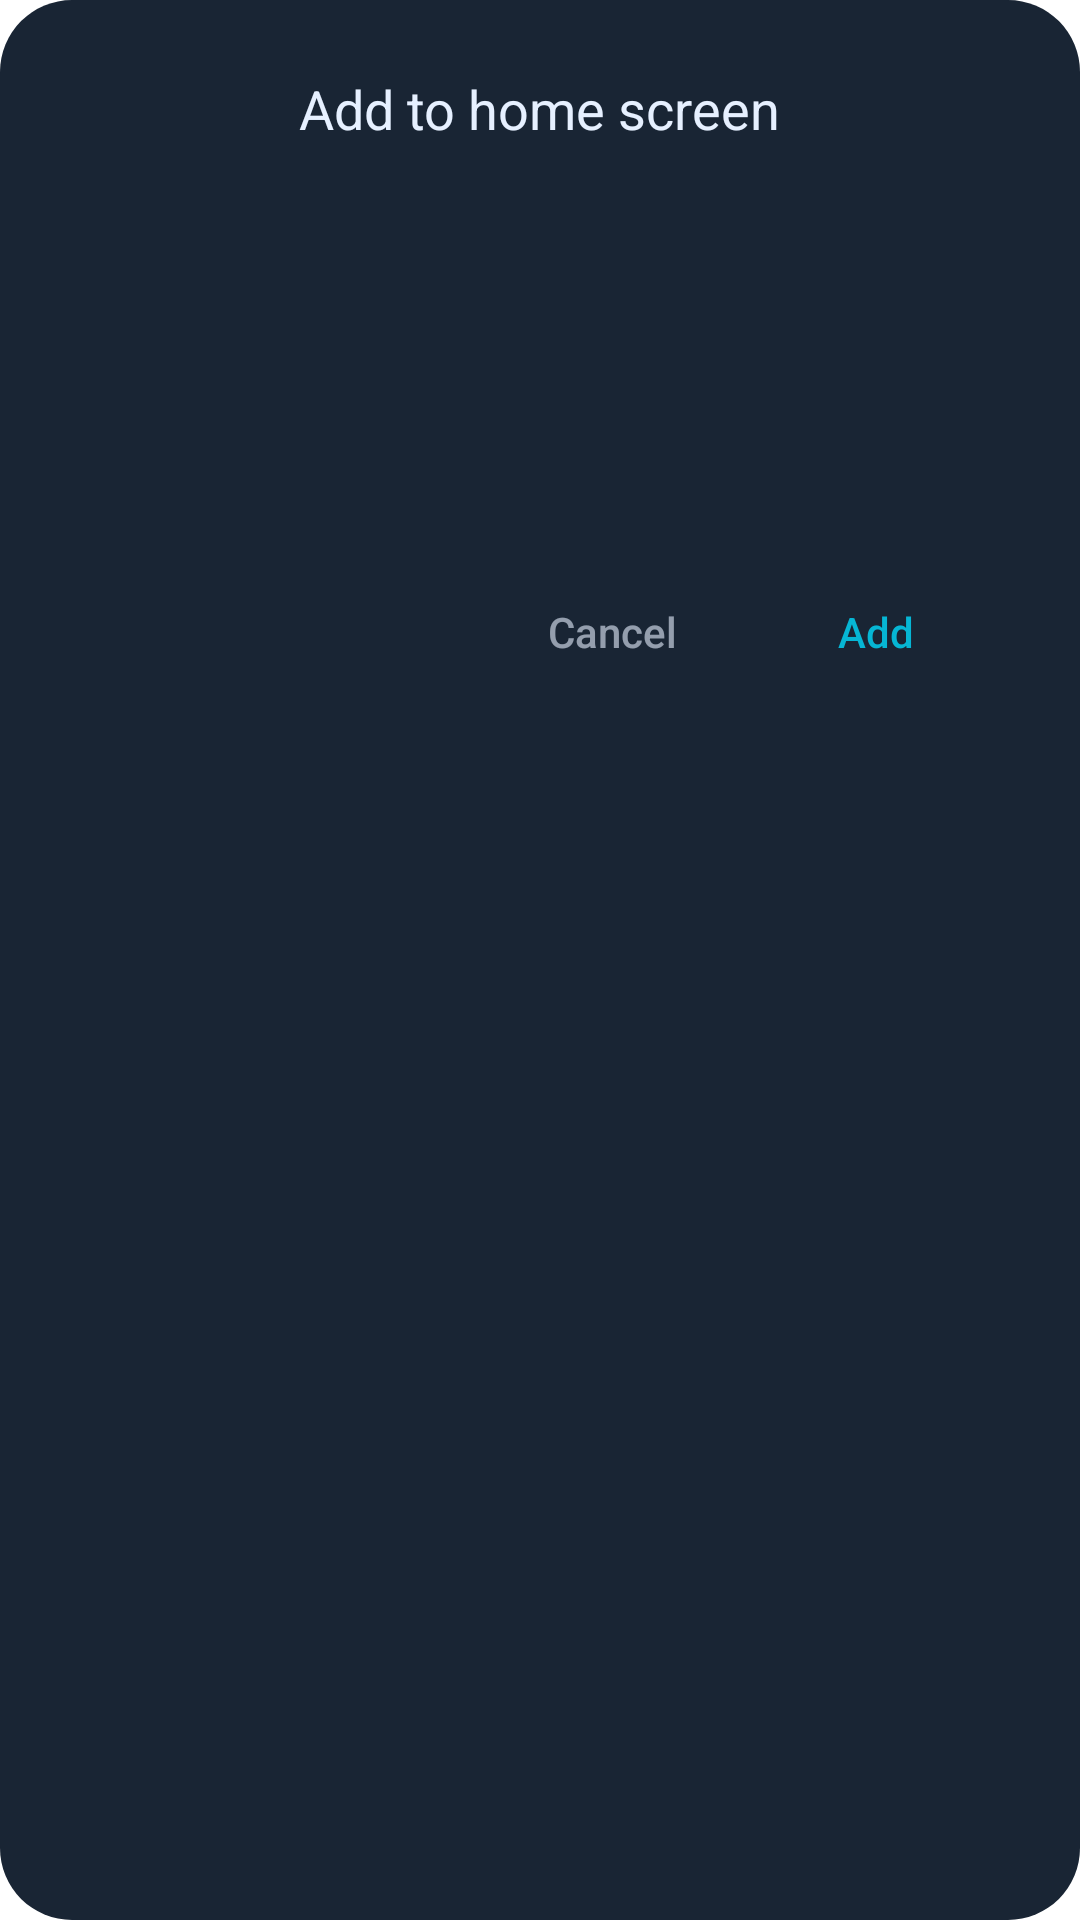

Android layout source for this screen:
<!-- AndroidManifest.xml: application theme HearthTheme -->
<!-- res/layout/activity_pin.xml -->
<?xml version="1.0" encoding="utf-8"?>
<LinearLayout xmlns:android="http://schemas.android.com/apk/res/android"
    android:layout_width="match_parent"
    android:layout_height="wrap_content"
    android:background="@drawable/pin_bg"
    android:gravity="center_horizontal"
    android:minWidth="280dp"
    android:orientation="vertical"
    android:padding="24dp">

    <TextView
        android:layout_width="wrap_content"
        android:layout_height="wrap_content"
        android:text="@string/pin_title"
        android:textColor="@color/text_primary"
        android:textSize="18sp" />

    <ImageView
        android:id="@+id/pin_icon"
        android:layout_width="64dp"
        android:layout_height="64dp"
        android:layout_marginTop="20dp"
        android:importantForAccessibility="no" />

    <TextView
        android:id="@+id/pin_label"
        android:layout_width="wrap_content"
        android:layout_height="wrap_content"
        android:layout_marginTop="10dp"
        android:gravity="center"
        android:maxLines="2"
        android:textColor="@color/text_primary"
        android:textSize="15sp" />

    <LinearLayout
        android:layout_width="wrap_content"
        android:layout_height="wrap_content"
        android:layout_gravity="end"
        android:layout_marginTop="24dp"
        android:orientation="horizontal">

        <Button
            android:id="@+id/pin_cancel"
            style="?android:attr/borderlessButtonStyle"
            android:layout_width="wrap_content"
            android:layout_height="wrap_content"
            android:text="@android:string/cancel"
            android:textAllCaps="false"
            android:textColor="@color/text_muted" />

        <Button
            android:id="@+id/pin_add"
            style="?android:attr/borderlessButtonStyle"
            android:layout_width="wrap_content"
            android:layout_height="wrap_content"
            android:text="@string/pin_add"
            android:textAllCaps="false"
            android:textColor="@color/aquamarine" />
    </LinearLayout>
</LinearLayout>
<!-- resources referenced by this layout -->
<resources>
  <color name="aquamarine">#06B6D4</color>
  <color name="text_muted">#99E6F0FF</color>
  <color name="text_primary">#E6F0FF</color>
  <!-- drawable pin_bg (drawable) -->
  <?xml version="1.0" encoding="utf-8"?>
  <shape xmlns:android="http://schemas.android.com/apk/res/android" android:shape="rectangle">
      <solid android:color="@color/bar_bg" />
      <corners android:radius="24dp" />
  </shape>
  <string name="pin_add">Add</string>
  <string name="pin_title">Add to home screen</string>
  <style name="HearthTheme" parent="android:Theme.DeviceDefault.NoActionBar">
          <item name="android:windowShowWallpaper">true</item>
          <item name="android:windowBackground">@android:color/transparent</item>
          <item name="android:windowIsTranslucent">false</item>
          <item name="android:statusBarColor">@android:color/transparent</item>
          <item name="android:navigationBarColor">@android:color/transparent</item>
          <item name="android:windowLightStatusBar">false</item>
          <item name="android:windowLightNavigationBar">false</item>
          <item name="android:enforceNavigationBarContrast">false</item>
          <item name="android:colorAccent">@color/aquamarine</item>
          <item name="android:colorPrimary">@color/primary_blue</item>
          <item name="android:windowSplashScreenBackground">@color/bg_primary</item>
      </style>
  <color name="bar_bg">#192534</color>
  <color name="primary_blue">#375A82</color>
  <color name="bg_primary">#0F1A2A</color>
</resources>
